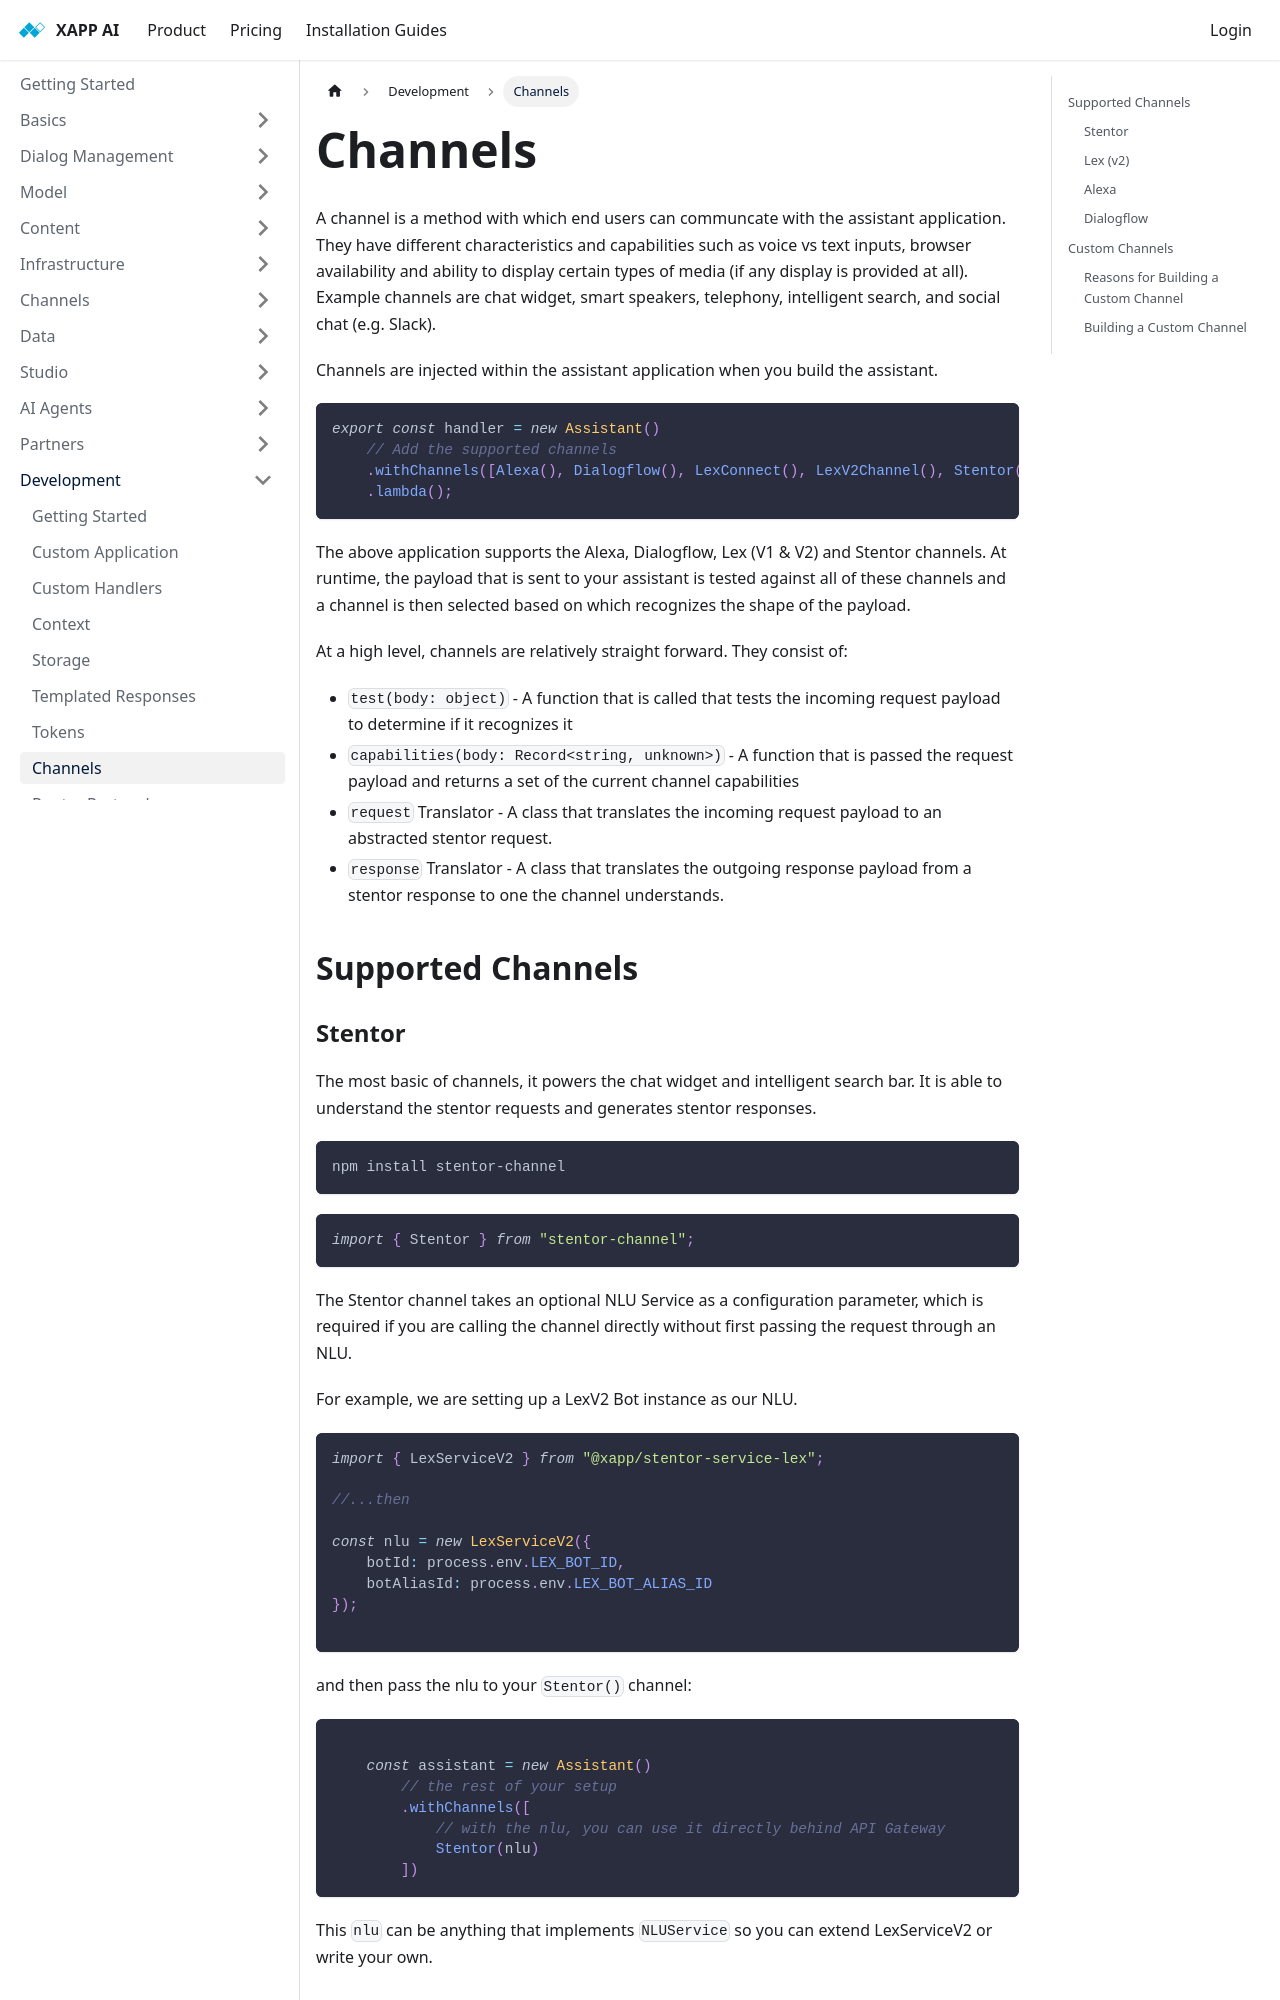

repository: xapp-ai/documentation · page: docs/development/channels/index.html · generator: docusaurus

---
title: Channels
---

A channel is a method with which end users can communcate with the assistant application.  They have different characteristics and capabilities such as voice vs text inputs, browser availability and ability to display certain types of media (if any display is provided at all).  Example channels are chat widget, smart speakers, telephony, intelligent search, and social chat (e.g. Slack).

Channels are injected within the assistant application when you build the assistant.

```typescript
export const handler = new Assistant()
    // Add the supported channels
    .withChannels([Alexa(), Dialogflow(), LexConnect(), LexV2Channel(), Stentor()])
    .lambda();
```

The above application supports the Alexa, Dialogflow, Lex (V1 & V2) and Stentor channels.  At runtime, the payload that is sent to your assistant is tested against all of these channels and a channel is then selected based on which recognizes the shape of the payload.  

At a high level, channels are relatively straight forward.  They consist of:

* `test(body: object)` - A function that is called that tests the incoming request payload to determine if it recognizes it
* `capabilities(body: Record<string, unknown>)` - A function that is passed the request payload and returns a set of the current channel capabilities
* `request` Translator - A class that translates the incoming request payload to an abstracted stentor request.
* `response` Translator - A class that translates the outgoing response payload from a stentor response to one the channel understands.

## Supported Channels
